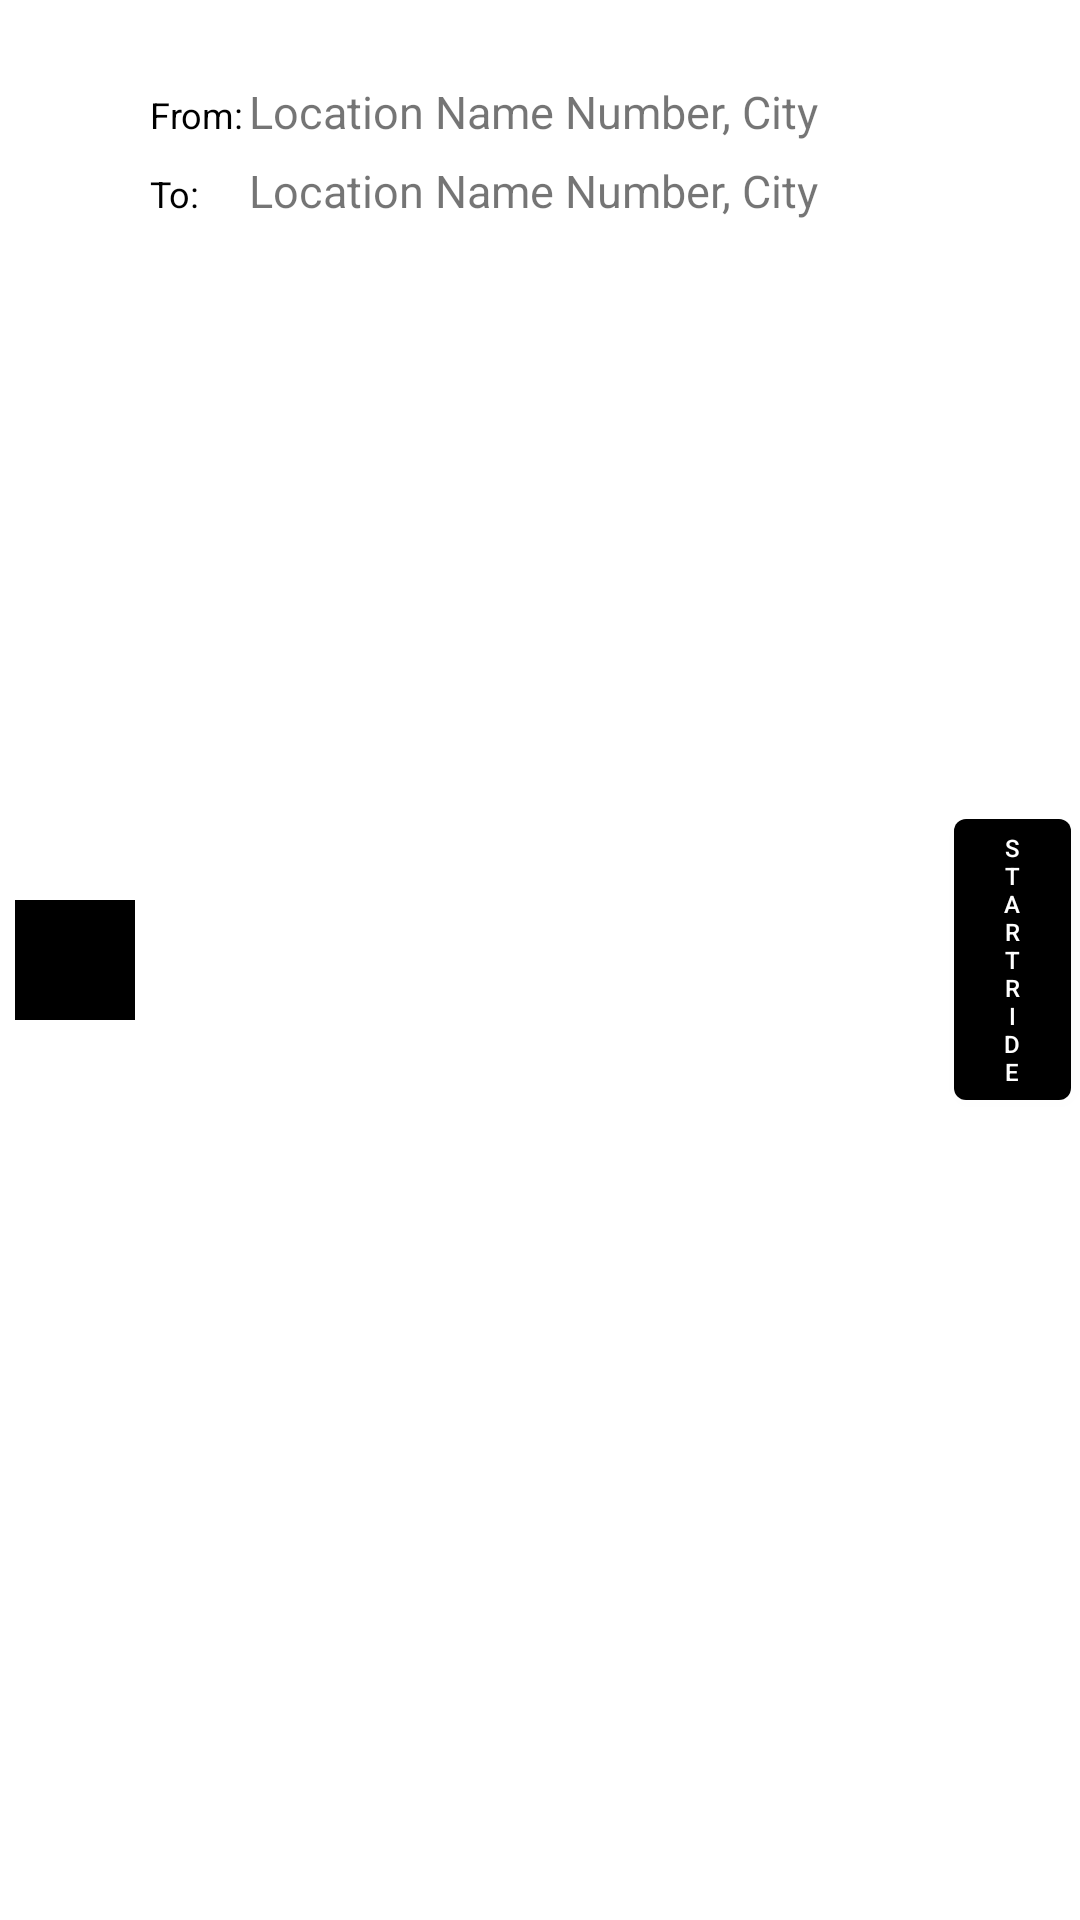

Produce the Android XML layout that renders to this screen, including the resource entries it uses.
<!-- AndroidManifest.xml: application theme Theme.UberApp_Tim26 -->
<!-- res/layout/start_ride_item.xml -->
<?xml version="1.0" encoding="utf-8"?>
<androidx.constraintlayout.widget.ConstraintLayout xmlns:android="http://schemas.android.com/apk/res/android"
    android:layout_width="match_parent"
    android:layout_height="100sp">

    <RelativeLayout
        android:layout_width="match_parent"
        android:layout_height="match_parent">

        <ImageView
            android:layout_width="40sp"
            android:layout_height="40sp"
            android:layout_centerVertical="true"
            android:src="@drawable/citymap"
            android:id="@+id/map"
            android:layout_marginRight="5sp"
            android:layout_marginLeft="5sp"
            android:background="@color/black">
        </ImageView>

        <TextView
            android:id="@+id/from"
            android:layout_marginTop="30sp"
            android:layout_marginBottom="10sp"
            android:layout_width="wrap_content"
            android:layout_height="wrap_content"
            android:text="@string/from"
            android:textColor="@color/black"
            android:layout_toRightOf="@+id/map"
            android:textSize="12sp">
        </TextView>

        <TextView
            android:id="@+id/location1"
            android:layout_width="230sp"
            android:layout_height="wrap_content"
            android:layout_alignBaseline="@+id/from"
            android:text="@string/location"
            android:textSize="15sp"
            android:layout_marginTop="30sp"
            android:layout_alignLeft="@+id/from"
            android:layout_marginLeft="33sp">
        </TextView>

        <TextView
            android:id="@+id/to"
            android:layout_width="wrap_content"
            android:layout_height="wrap_content"
            android:text="@string/to"
            android:layout_toRightOf="@+id/map"
            android:layout_below="@+id/from"
            android:textSize="12sp"
            android:textColor="@color/black">
        </TextView>

        <TextView
            android:id="@+id/location2"
            android:layout_width="230sp"
            android:layout_height="wrap_content"
            android:layout_alignBaseline="@+id/to"
            android:layout_alignLeft="@+id/to"
            android:layout_marginLeft="33sp"
            android:layout_below="@+id/from"
            android:text="@string/location"
            android:textSize="15sp">
        </TextView>

        <com.google.android.material.button.MaterialButton
            android:layout_width="wrap_content"
            android:layout_height="wrap_content"
            android:layout_toRightOf="@+id/location1"
            android:text="@string/start"
            android:textSize="8sp"
            android:layout_marginLeft="5sp"
            android:layout_marginRight="3sp"
            android:layout_centerVertical="true"
            android:layout_alignBaseline="@+id/map">
        </com.google.android.material.button.MaterialButton>



    </RelativeLayout>

</androidx.constraintlayout.widget.ConstraintLayout>
<!-- resources referenced by this layout -->
<resources>
  <color name="black">#FF000000</color>
  <string name="from">From:</string>
  <string name="location">Location Name Number, City</string>
  <string name="start">Start ride</string>
  <string name="to">To:</string>
  <style name="Theme.UberApp_Tim26" parent="Theme.MaterialComponents.DayNight.NoActionBar">
          
          <item name="colorPrimary">@color/black</item>
          <item name="colorPrimaryVariant">@color/black</item>
          <item name="colorOnPrimary">@color/white</item>
          
          <item name="colorSecondary">@color/white</item>
          <item name="colorSecondaryVariant">@color/white</item>
          <item name="colorOnSecondary">@color/black</item>
          
          <item name="android:statusBarColor">?attr/colorPrimaryVariant</item>
          
      </style>
  <color name="white">#FFFFFFFF</color>
</resources>
